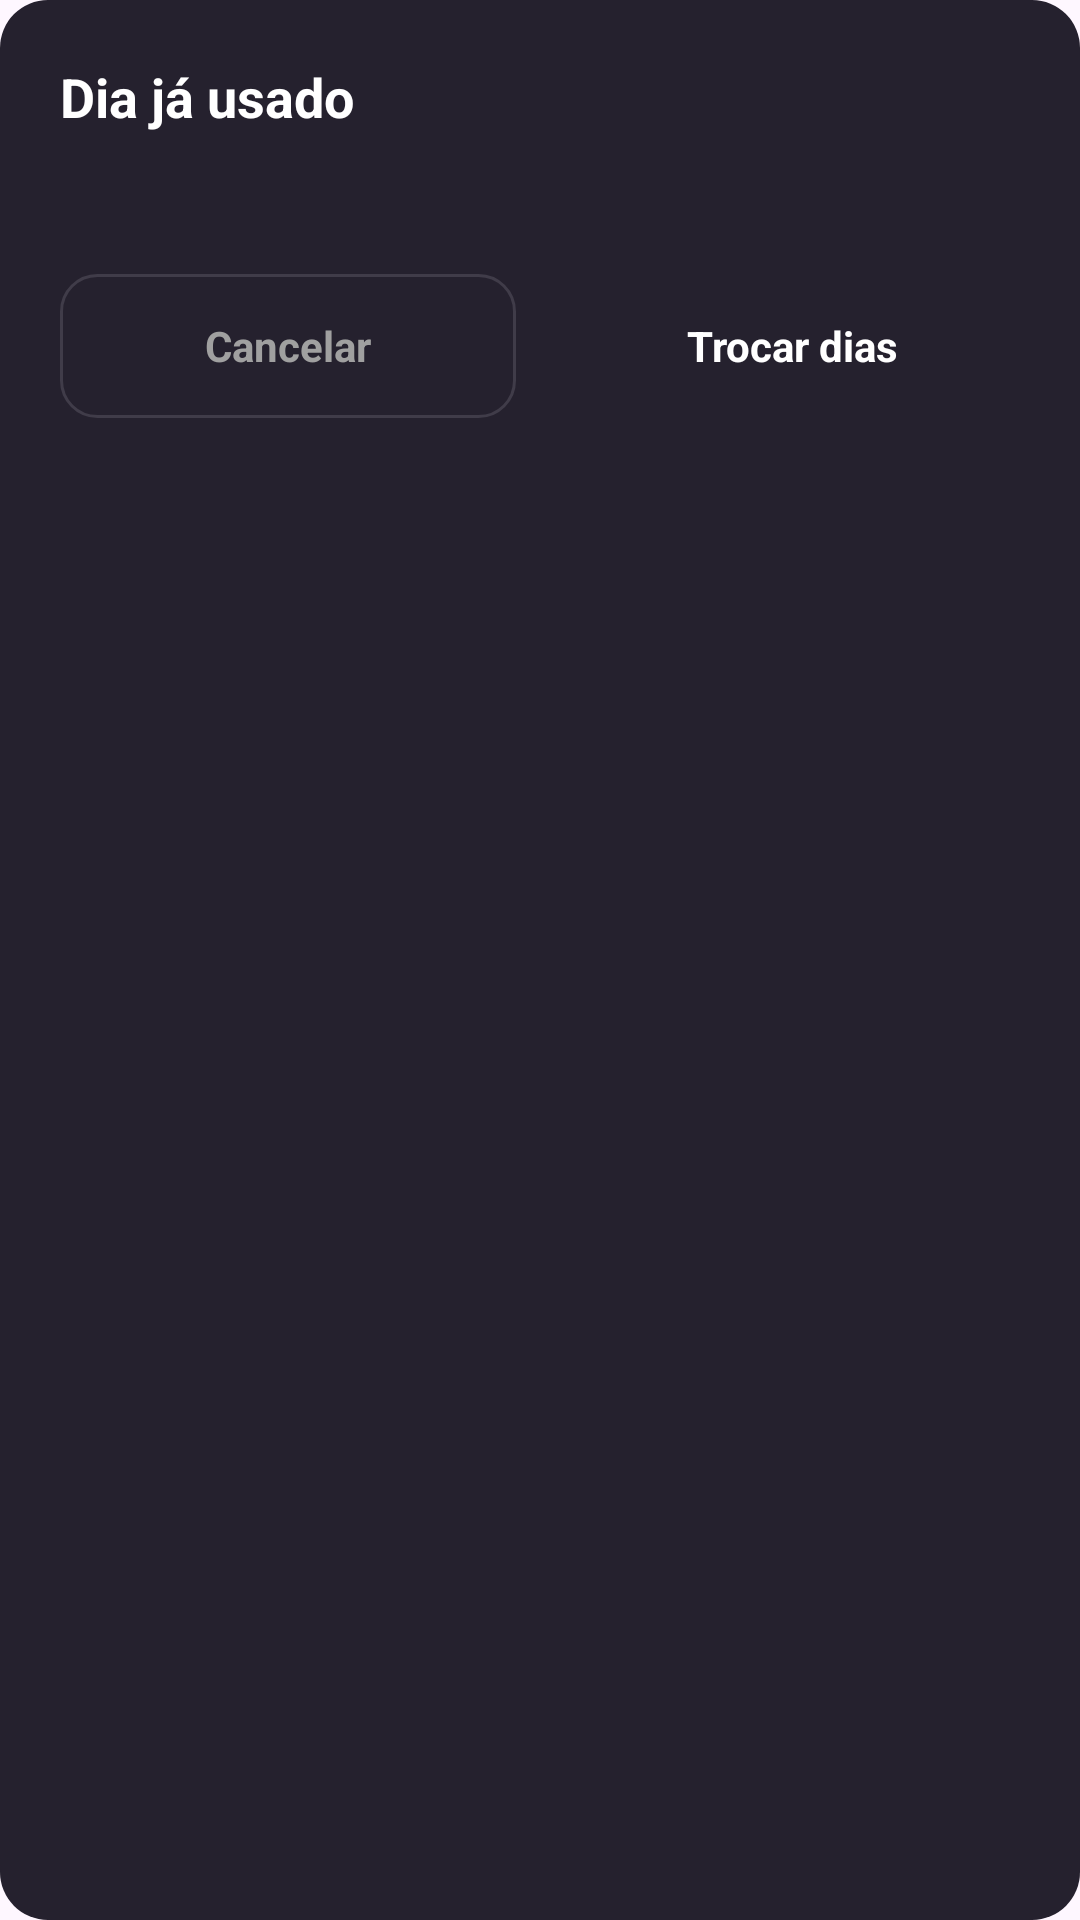

The Android layout XML behind this screen, and the referenced resources:
<!-- AndroidManifest.xml: application theme Theme.FitConnect -->
<!-- res/layout/dialog_trocar_dia_treino.xml -->
<?xml version="1.0" encoding="utf-8"?>
<LinearLayout xmlns:android="http://schemas.android.com/apk/res/android"
    android:layout_width="match_parent"
    android:layout_height="wrap_content"
    android:background="@drawable/bg_card_dark"
    android:orientation="vertical"
    android:padding="20dp">

    <TextView
        android:id="@+id/tv_titulo_troca_dia"
        android:layout_width="match_parent"
        android:layout_height="wrap_content"
        android:text="Dia já usado"
        android:textColor="#FFFFFF"
        android:textSize="18sp"
        android:textStyle="bold"
        android:layout_marginBottom="8dp" />

    <TextView
        android:id="@+id/tv_mensagem_troca_dia"
        android:layout_width="match_parent"
        android:layout_height="wrap_content"
        android:textColor="#A0A0A0"
        android:textSize="14sp"
        android:lineSpacingExtra="3dp"
        android:layout_marginBottom="20dp" />

    <LinearLayout
        android:layout_width="match_parent"
        android:layout_height="wrap_content"
        android:orientation="horizontal">

        <TextView
            android:id="@+id/btn_cancelar_troca_dia"
            android:layout_width="0dp"
            android:layout_height="48dp"
            android:layout_weight="1"
            android:background="@drawable/bg_topic_card"
            android:gravity="center"
            android:text="Cancelar"
            android:textColor="#A0A0A0"
            android:textSize="14sp"
            android:textStyle="bold"
            android:layout_marginEnd="8dp" />

        <TextView
            android:id="@+id/btn_confirmar_troca_dia"
            android:layout_width="0dp"
            android:layout_height="48dp"
            android:layout_weight="1"
            android:background="@drawable/bg_btn_green"
            android:gravity="center"
            android:text="Trocar dias"
            android:textColor="#FFFFFF"
            android:textSize="14sp"
            android:textStyle="bold"
            android:layout_marginStart="8dp" />

    </LinearLayout>
</LinearLayout>
<!-- resources referenced by this layout -->
<resources>
  <!-- drawable bg_card_dark (drawable) -->
  <?xml version="1.0" encoding="utf-8"?>
  <shape xmlns:android="http://schemas.android.com/apk/res/android"
      android:shape="rectangle">
      <solid android:color="#25212E" />
      <corners android:radius="16dp" />
  </shape>
  <!-- drawable bg_topic_card (drawable) -->
  <?xml version="1.0" encoding="utf-8"?>
  <shape xmlns:android="http://schemas.android.com/apk/res/android">
      <solid android:color="#25212E" />
      <corners android:radius="12dp" />
      <stroke android:width="1dp" android:color="#403C49" />
  </shape>
  <style name="Theme.FitConnect" parent="Base.Theme.FitConnect" />
  <style name="Base.Theme.FitConnect" parent="Theme.Material3.DayNight.NoActionBar">
          
          
      </style>
</resources>
